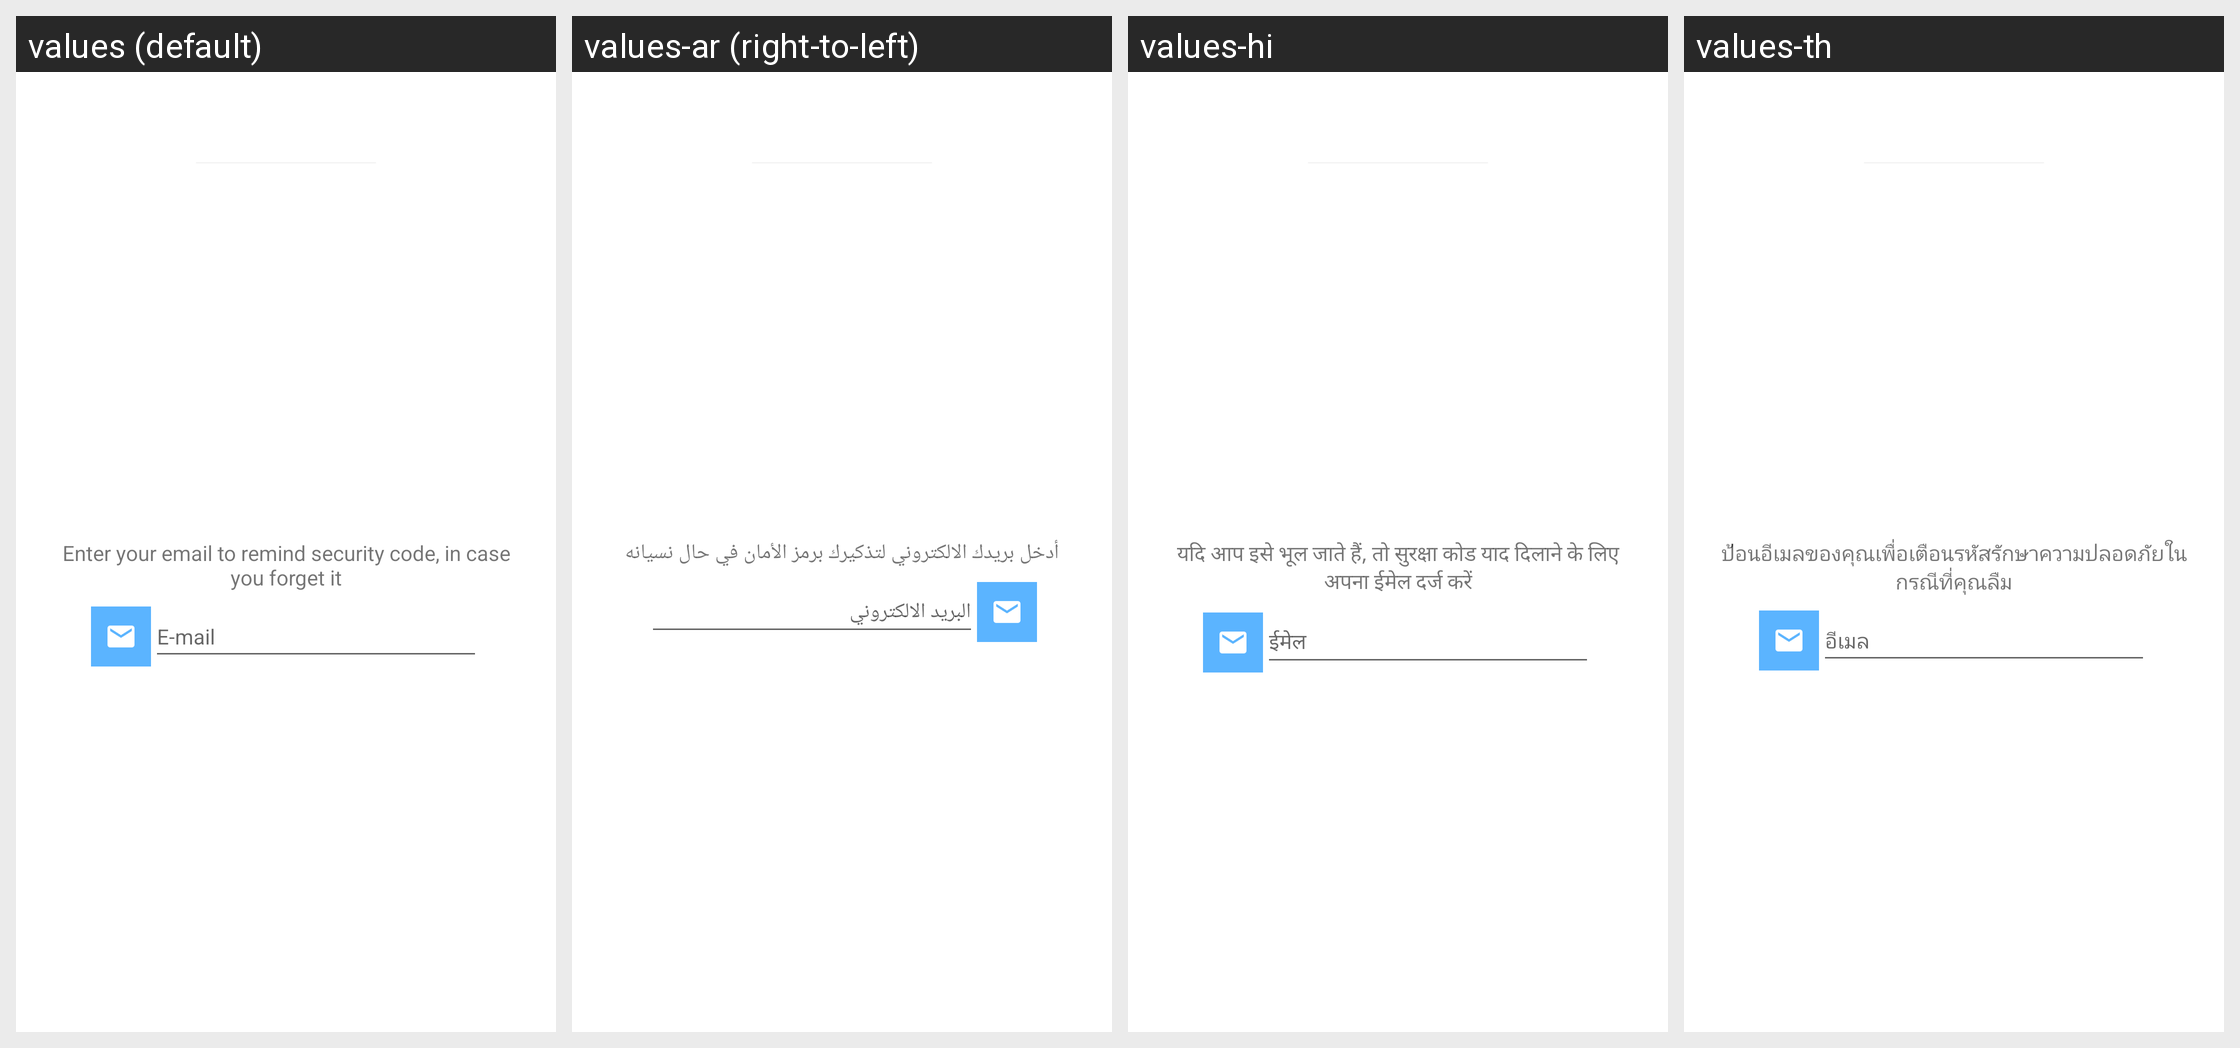

The same Android screen rendered under several of its app's locales, left to right. List the strings drawn on it with the default value and each locale's translation.
Android screen res/layout/lockscreen_responsive.xml rendered under 4 locales, left to right: values (default), values-ar (right-to-left), values-hi, values-th. Device: Nexus 5 (rendered at 1080×1920; each locale shown at half size, 540×960, under a caption strip naming it); theme Theme.MaterialComponents.DayNight.NoActionBar.
Other locales in the repository, not shown: values-bg-rBG, values-bs-rBA, values-ca, values-cs, values-da, values-de, values-el, values-es, values-fa, values-fi, values-fr, values-gl-rES, values-he, values-hr, values-hu, values-id, values-in, values-it, values-ja, values-ko, values-lt-rLT, values-lv-rLV, values-nb, values-nl, values-no, values-pl, values-pt, values-pt-rBR, values-ro, values-ru, values-sk, values-sl-rSI, values-sv, values-tr, values-uk, values-vi, values-zh-rCN, values-zh-rTW.
Strings drawn on this screen, with the default value and each locale's value (text and hints the layout hard-codes, and strings that could not be matched under every locale, appear in the picture but are not listed):

enter_email_to_remind_security_code
  values: Enter your email to remind security code, in case you forget it
  values-ar: أدخل بريدك الالكتروني لتذكيرك برمز الأمان في حال نسيانه
  values-hi: यदि आप इसे भूल जाते हैं, तो सुरक्षा कोड याद दिलाने के लिए अपना ईमेल दर्ज करें
  values-th: ป้อนอีเมลของคุณเพื่อเตือนรหัสรักษาความปลอดภัยในกรณีที่คุณลืม

email
  values: E-mail
  values-ar: البريد الالكتروني
  values-hi: ईमेल
  values-th: อีเมล
